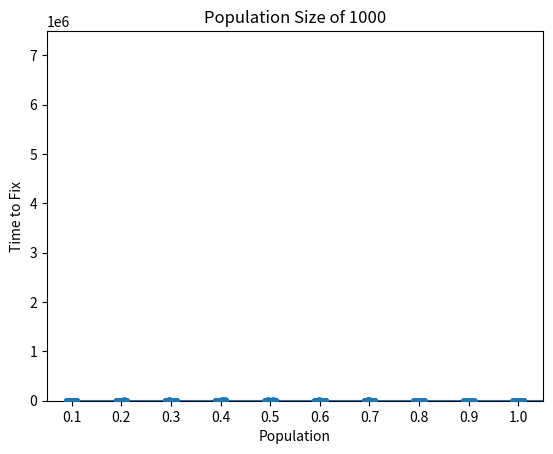

Here is the Python script that generated this plot:
#!/usr/bin/env python3

import numpy as np
import matplotlib.pyplot as plt
import pandas as pd
import seaborn as sns

#Step 1
def wf_sim(al_freq, pop):
    al_freq_list = [al_freq]
    while (al_freq != 1) and (al_freq != 0):
        sample = np.random.binomial(n=pop, p=al_freq)
        al_freq = sample/pop
        al_freq_list.append(al_freq)
    return al_freq_list

allele=wf_sim(0.9, 1000)

#Step 2
def lineplot(allele):
    x=range(len(allele))
    plt.plot(x, allele)
    plt.xlabel('Generation')
    plt.ylabel('Allele Frequency')
    plt.title('Allele Frequency of 0.9 and Population of 1000')
    plt.show()

lineplot(allele)

#Step 3
sims = []
for each in range(1000):
    sims.append(len(wf_sim(0.5, 100)))

plt.hist(sims)
plt.xlabel('Generations to Fix')
plt.ylabel('Count')
plt.show()

#Step 4
fix_time = []
x=[100, 1000, 10000, 100000, 1000000, 10000000]
for each in x:
    fix_time.append(len(wf_sim(0.5, each)))
plt.plot(x, fix_time)
plt.xlabel('Population')
plt.ylabel('Time to Fix')
plt.show()

#Step 5
df = {'AlFreq': [], 'FixTimes': []}
fix_time_df =  pd.DataFrame(df)
x = [0.1, 0.2, 0.3, 0.4, 0.5, 0.6, 0.7, 0.8, 0.9, 1]
for each in x:
    df = {'AlFreq': [each]*100, 'FixTimes': np.zeros(100)}
    fixed = pd.DataFrame(df)
    for thing in range(100):
        fixed.loc[thing, 'FixTimes']=len(wf_sim(each, 1000))
    fix_time_df = pd.concat([fix_time_df, fixed], axis=0)
    
sns.stripplot(y="FixTimes", x="AlFreq", data=fix_time_df)
plt.title('Population Size of 1000')
plt.show()
